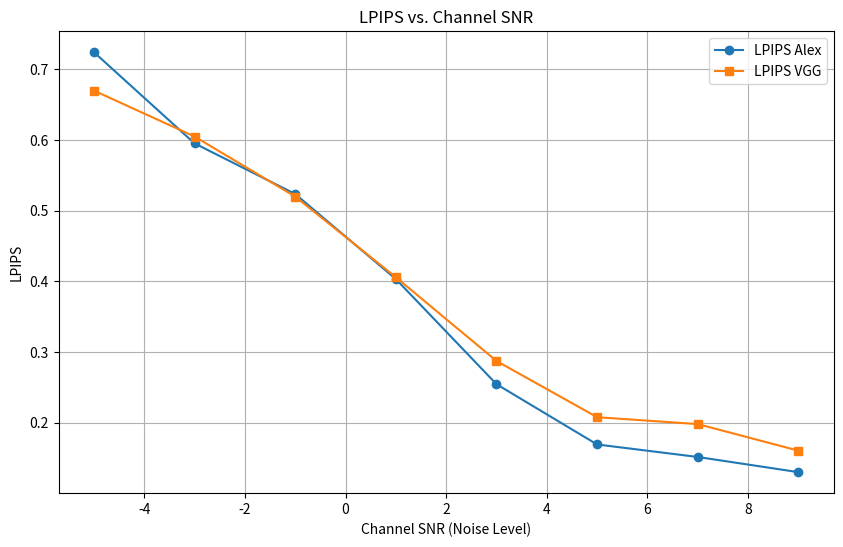
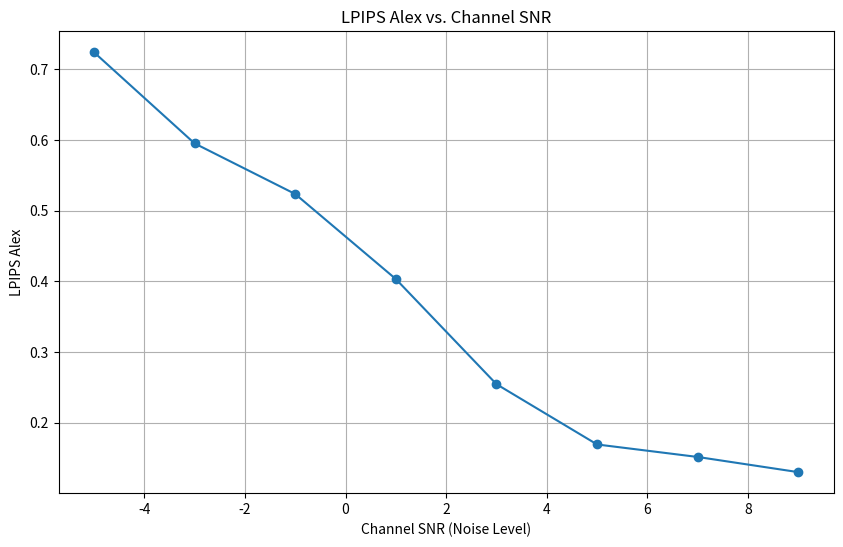
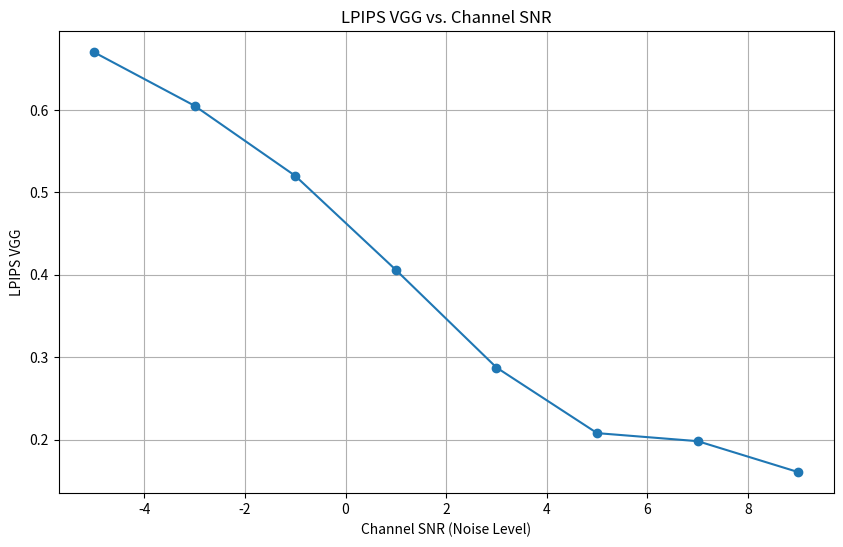
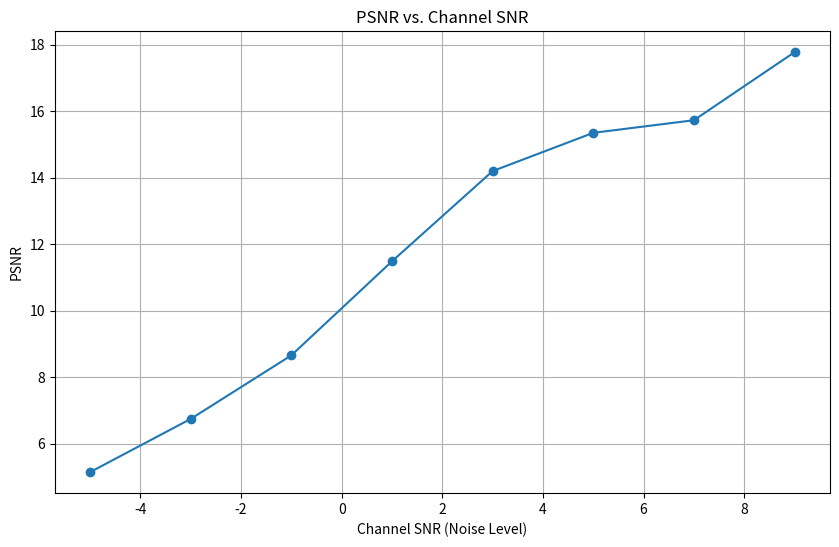
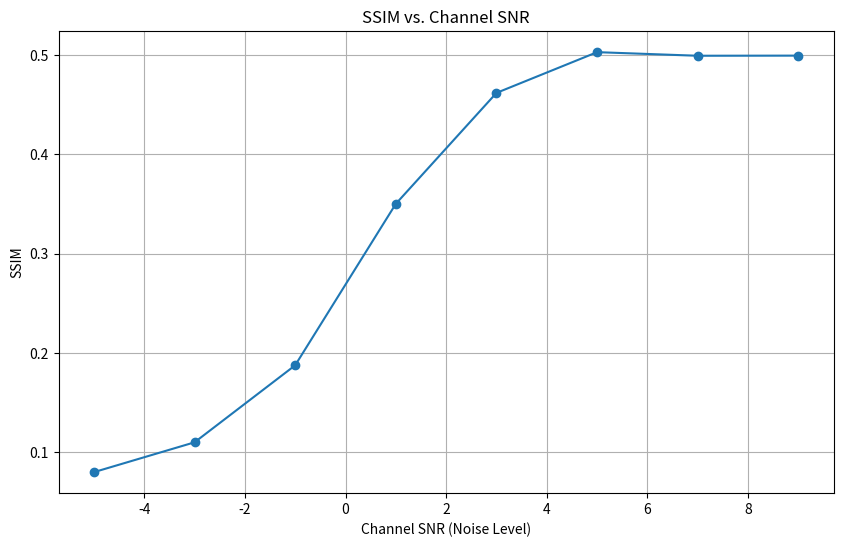

Python code for these plots, in order:
import pandas as pd
import matplotlib.pyplot as plt
import io

# Data provided by the user
data = """
LPIPS Alex: 0.724499, LPIPS VGG: 0.670124, PSNR: 5.138886, SSIM: 0.080097, Noise Level: -5
LPIPS Alex: 0.595418, LPIPS VGG: 0.605133, PSNR: 6.739927, SSIM: 0.110136, Noise Level: -3
LPIPS Alex: 0.523802, LPIPS VGG: 0.520158, PSNR: 8.652270, SSIM: 0.187675, Noise Level: -1
LPIPS Alex: 0.403440, LPIPS VGG: 0.405997, PSNR: 11.481908, SSIM: 0.350241, Noise Level: 1
LPIPS Alex: 0.254669, LPIPS VGG: 0.287526, PSNR: 14.196635, SSIM: 0.461908, Noise Level: 3
LPIPS Alex: 0.169361, LPIPS VGG: 0.207949, PSNR: 15.347704, SSIM: 0.502922, Noise Level: 5
LPIPS Alex: 0.151666, LPIPS VGG: 0.198187, PSNR: 15.727194, SSIM: 0.499297, Noise Level: 7
LPIPS Alex: 0.130182, LPIPS VGG: 0.160600, PSNR: 17.775057, SSIM: 0.499428, Noise Level: 9
"""


data2 = """
LPIPS Alex: 0.749207, LPIPS VGG: 0.709301, PSNR: 5.022845, SSIM: -16.88, Noise Level: -5
LPIPS Alex: 0.708900, LPIPS VGG: 0.679964, PSNR: 6.695361, SSIM: -13.97, Noise Level: -3
LPIPS Alex: 0.636882, LPIPS VGG: 0.575193, PSNR: 9.294808, SSIM: -11.88, Noise Level: -1
LPIPS Alex: 0.507371, LPIPS VGG: 0.488358, PSNR: 11.774474, SSIM: -9.59, Noise Level: 1
LPIPS Alex: 0.320560, LPIPS VGG: 0.350670, PSNR: 13.661627, SSIM: -7.05, Noise Level: 3
LPIPS Alex: 0.290537, LPIPS VGG: 0.306192, PSNR: 15.958559, SSIM: -5.02, Noise Level: 5
LPIPS Alex: 0.167854, LPIPS VGG: 0.227983, PSNR: 16.964282, SSIM: -3.63, Noise Level: 7
LPIPS Alex: 0.112235, LPIPS VGG: 0.148060, PSNR: 17.775057, SSIM: -3.86, Noise Level: 9
"""


# Parse the data into a list of dictionaries
parsed_data = []
for line in data.strip().split('\n'):
    entry = {}
    parts = line.split(', ')
    for part in parts:
        key, value = part.split(': ')
        entry[key.strip()] = float(value.strip())
    parsed_data.append(entry)

# Create DataFrame from the parsed data
df = pd.DataFrame(parsed_data)

# Sort DataFrame by 'Noise Level' to ensure correct plotting order for lines
df = df.sort_values(by='Noise Level').reset_index(drop=True)

# Define metrics to plot
metrics = ['LPIPS Alex', 'LPIPS VGG', 'PSNR', 'SSIM']



plt.figure(figsize=(10, 6))
plt.plot(df['Noise Level'], df['LPIPS Alex'], marker='o', linestyle='-', label='LPIPS Alex')
plt.plot(df['Noise Level'], df['LPIPS VGG'], marker='s', linestyle='-', label='LPIPS VGG')
plt.title('LPIPS vs. Channel SNR')
plt.xlabel('Channel SNR (Noise Level)')
plt.ylabel('LPIPS')
plt.legend()
plt.grid(True)
plt.show()


# Generate and display plots for each metric
for metric in metrics:
    plt.figure(figsize=(10, 6))
    # Plotting as a line graph with markers
    plt.plot(df['Noise Level'], df[metric], marker='o', linestyle='-')
    plt.title(f'{metric} vs. Channel SNR') # Set plot title as requested
    plt.xlabel('Channel SNR (Noise Level)') # Set x-axis label as requested
    plt.ylabel(metric)
    plt.grid(True)
    plt.show()
